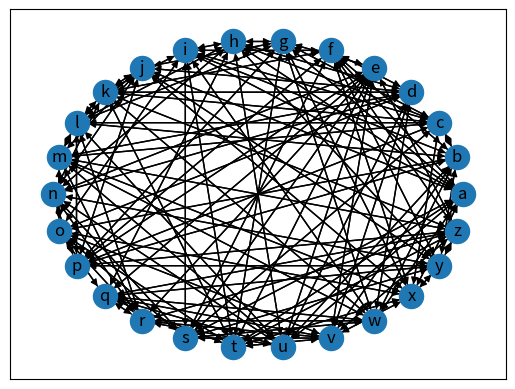

Generate this figure with matplotlib:
import matplotlib.pyplot as plt
import networkx as nx
G=nx.DiGraph()
G.add_node("a")
G.add_node("b")
G.add_node("c")
G.add_node("d")
G.add_node("e")
G.add_node("f")
G.add_node("g")
G.add_node("h")
G.add_node("i")
G.add_node("j")
G.add_node("k")
G.add_node("l")
G.add_node("m")
G.add_node("n")
G.add_node("o")
G.add_node("p")
G.add_node("q")
G.add_node("r")
G.add_node("s")
G.add_node("t")
G.add_node("u")
G.add_node("v")
G.add_node("w")
G.add_node("x")
G.add_node("y")
G.add_node("z")
G.add_edge("a", "x")
G.add_edge("a", "w")
G.add_edge("a", "u")
G.add_edge("a", "t")
G.add_edge("a", "s")
G.add_edge("a", "j")
G.add_edge("a", "i")
G.add_edge("a", "h")
G.add_edge("a", "g")
G.add_edge("a", "f")
G.add_edge("b", "y")
G.add_edge("b", "w")
G.add_edge("b", "v")
G.add_edge("b", "u")
G.add_edge("b", "p")
G.add_edge("b", "o")
G.add_edge("b", "l")
G.add_edge("b", "i")
G.add_edge("b", "f")
G.add_edge("b", "c")
G.add_edge("c", "x")
G.add_edge("c", "s")
G.add_edge("c", "p")
G.add_edge("c", "m")
G.add_edge("c", "l")
G.add_edge("c", "k")
G.add_edge("c", "i")
G.add_edge("c", "h")
G.add_edge("c", "g")
G.add_edge("c", "b")
G.add_edge("d", "w")
G.add_edge("d", "v")
G.add_edge("d", "u")
G.add_edge("d", "o")
G.add_edge("d", "n")
G.add_edge("d", "m")
G.add_edge("d", "k")
G.add_edge("d", "j")
G.add_edge("d", "h")
G.add_edge("d", "f")
G.add_edge("e", "z")
G.add_edge("e", "v")
G.add_edge("e", "u")
G.add_edge("e", "t")
G.add_edge("e", "s")
G.add_edge("e", "r")
G.add_edge("e", "q")
G.add_edge("e", "p")
G.add_edge("e", "n")
G.add_edge("e", "g")
G.add_edge("f", "z")
G.add_edge("f", "y")
G.add_edge("f", "x")
G.add_edge("f", "s")
G.add_edge("f", "p")
G.add_edge("f", "k")
G.add_edge("f", "i")
G.add_edge("f", "d")
G.add_edge("f", "b")
G.add_edge("f", "a")
G.add_edge("g", "x")
G.add_edge("g", "w")
G.add_edge("g", "t")
G.add_edge("g", "p")
G.add_edge("g", "l")
G.add_edge("g", "j")
G.add_edge("g", "h")
G.add_edge("g", "e")
G.add_edge("g", "c")
G.add_edge("g", "a")
G.add_edge("h", "y")
G.add_edge("h", "u")
G.add_edge("h", "q")
G.add_edge("h", "n")
G.add_edge("h", "l")
G.add_edge("h", "i")
G.add_edge("h", "g")
G.add_edge("h", "d")
G.add_edge("h", "c")
G.add_edge("h", "a")
G.add_edge("i", "w")
G.add_edge("i", "t")
G.add_edge("i", "s")
G.add_edge("i", "o")
G.add_edge("i", "k")
G.add_edge("i", "h")
G.add_edge("i", "f")
G.add_edge("i", "c")
G.add_edge("i", "b")
G.add_edge("i", "a")
G.add_edge("j", "y")
G.add_edge("j", "x")
G.add_edge("j", "p")
G.add_edge("j", "n")
G.add_edge("j", "m")
G.add_edge("j", "l")
G.add_edge("j", "k")
G.add_edge("j", "g")
G.add_edge("j", "d")
G.add_edge("j", "a")
G.add_edge("k", "z")
G.add_edge("k", "w")
G.add_edge("k", "t")
G.add_edge("k", "n")
G.add_edge("k", "l")
G.add_edge("k", "j")
G.add_edge("k", "i")
G.add_edge("k", "f")
G.add_edge("k", "d")
G.add_edge("k", "c")
G.add_edge("l", "u")
G.add_edge("l", "r")
G.add_edge("l", "p")
G.add_edge("l", "m")
G.add_edge("l", "k")
G.add_edge("l", "j")
G.add_edge("l", "h")
G.add_edge("l", "g")
G.add_edge("l", "c")
G.add_edge("l", "b")
G.add_edge("m", "z")
G.add_edge("m", "x")
G.add_edge("m", "w")
G.add_edge("m", "u")
G.add_edge("m", "r")
G.add_edge("m", "o")
G.add_edge("m", "l")
G.add_edge("m", "j")
G.add_edge("m", "d")
G.add_edge("m", "c")
G.add_edge("n", "y")
G.add_edge("n", "u")
G.add_edge("n", "s")
G.add_edge("n", "r")
G.add_edge("n", "p")
G.add_edge("n", "k")
G.add_edge("n", "j")
G.add_edge("n", "h")
G.add_edge("n", "e")
G.add_edge("n", "d")
G.add_edge("o", "x")
G.add_edge("o", "v")
G.add_edge("o", "t")
G.add_edge("o", "s")
G.add_edge("o", "r")
G.add_edge("o", "q")
G.add_edge("o", "m")
G.add_edge("o", "i")
G.add_edge("o", "d")
G.add_edge("o", "b")
G.add_edge("p", "z")
G.add_edge("p", "y")
G.add_edge("p", "n")
G.add_edge("p", "l")
G.add_edge("p", "j")
G.add_edge("p", "g")
G.add_edge("p", "f")
G.add_edge("p", "e")
G.add_edge("p", "c")
G.add_edge("p", "b")
G.add_edge("q", "z")
G.add_edge("q", "y")
G.add_edge("q", "w")
G.add_edge("q", "v")
G.add_edge("q", "u")
G.add_edge("q", "t")
G.add_edge("q", "r")
G.add_edge("q", "o")
G.add_edge("q", "h")
G.add_edge("q", "e")
G.add_edge("r", "z")
G.add_edge("r", "w")
G.add_edge("r", "v")
G.add_edge("r", "u")
G.add_edge("r", "q")
G.add_edge("r", "o")
G.add_edge("r", "n")
G.add_edge("r", "m")
G.add_edge("r", "l")
G.add_edge("r", "e")
G.add_edge("s", "y")
G.add_edge("s", "w")
G.add_edge("s", "v")
G.add_edge("s", "o")
G.add_edge("s", "n")
G.add_edge("s", "i")
G.add_edge("s", "f")
G.add_edge("s", "e")
G.add_edge("s", "c")
G.add_edge("s", "a")
G.add_edge("t", "z")
G.add_edge("t", "x")
G.add_edge("t", "v")
G.add_edge("t", "q")
G.add_edge("t", "o")
G.add_edge("t", "k")
G.add_edge("t", "i")
G.add_edge("t", "g")
G.add_edge("t", "e")
G.add_edge("t", "a")
G.add_edge("u", "r")
G.add_edge("u", "q")
G.add_edge("u", "n")
G.add_edge("u", "m")
G.add_edge("u", "l")
G.add_edge("u", "h")
G.add_edge("u", "e")
G.add_edge("u", "d")
G.add_edge("u", "b")
G.add_edge("u", "a")
G.add_edge("v", "z")
G.add_edge("v", "x")
G.add_edge("v", "t")
G.add_edge("v", "s")
G.add_edge("v", "r")
G.add_edge("v", "q")
G.add_edge("v", "o")
G.add_edge("v", "e")
G.add_edge("v", "d")
G.add_edge("v", "b")
G.add_edge("w", "s")
G.add_edge("w", "r")
G.add_edge("w", "q")
G.add_edge("w", "m")
G.add_edge("w", "k")
G.add_edge("w", "i")
G.add_edge("w", "g")
G.add_edge("w", "d")
G.add_edge("w", "b")
G.add_edge("w", "a")
G.add_edge("x", "y")
G.add_edge("x", "v")
G.add_edge("x", "t")
G.add_edge("x", "o")
G.add_edge("x", "m")
G.add_edge("x", "j")
G.add_edge("x", "g")
G.add_edge("x", "f")
G.add_edge("x", "c")
G.add_edge("x", "a")
G.add_edge("y", "z")
G.add_edge("y", "x")
G.add_edge("y", "s")
G.add_edge("y", "q")
G.add_edge("y", "p")
G.add_edge("y", "n")
G.add_edge("y", "j")
G.add_edge("y", "h")
G.add_edge("y", "f")
G.add_edge("y", "b")
G.add_edge("z", "y")
G.add_edge("z", "v")
G.add_edge("z", "t")
G.add_edge("z", "r")
G.add_edge("z", "q")
G.add_edge("z", "p")
G.add_edge("z", "m")
G.add_edge("z", "k")
G.add_edge("z", "f")
G.add_edge("z", "e")
layout = nx.circular_layout(G)
nx.draw_networkx(G, pos=layout, with_labels=True)
plt.show()
